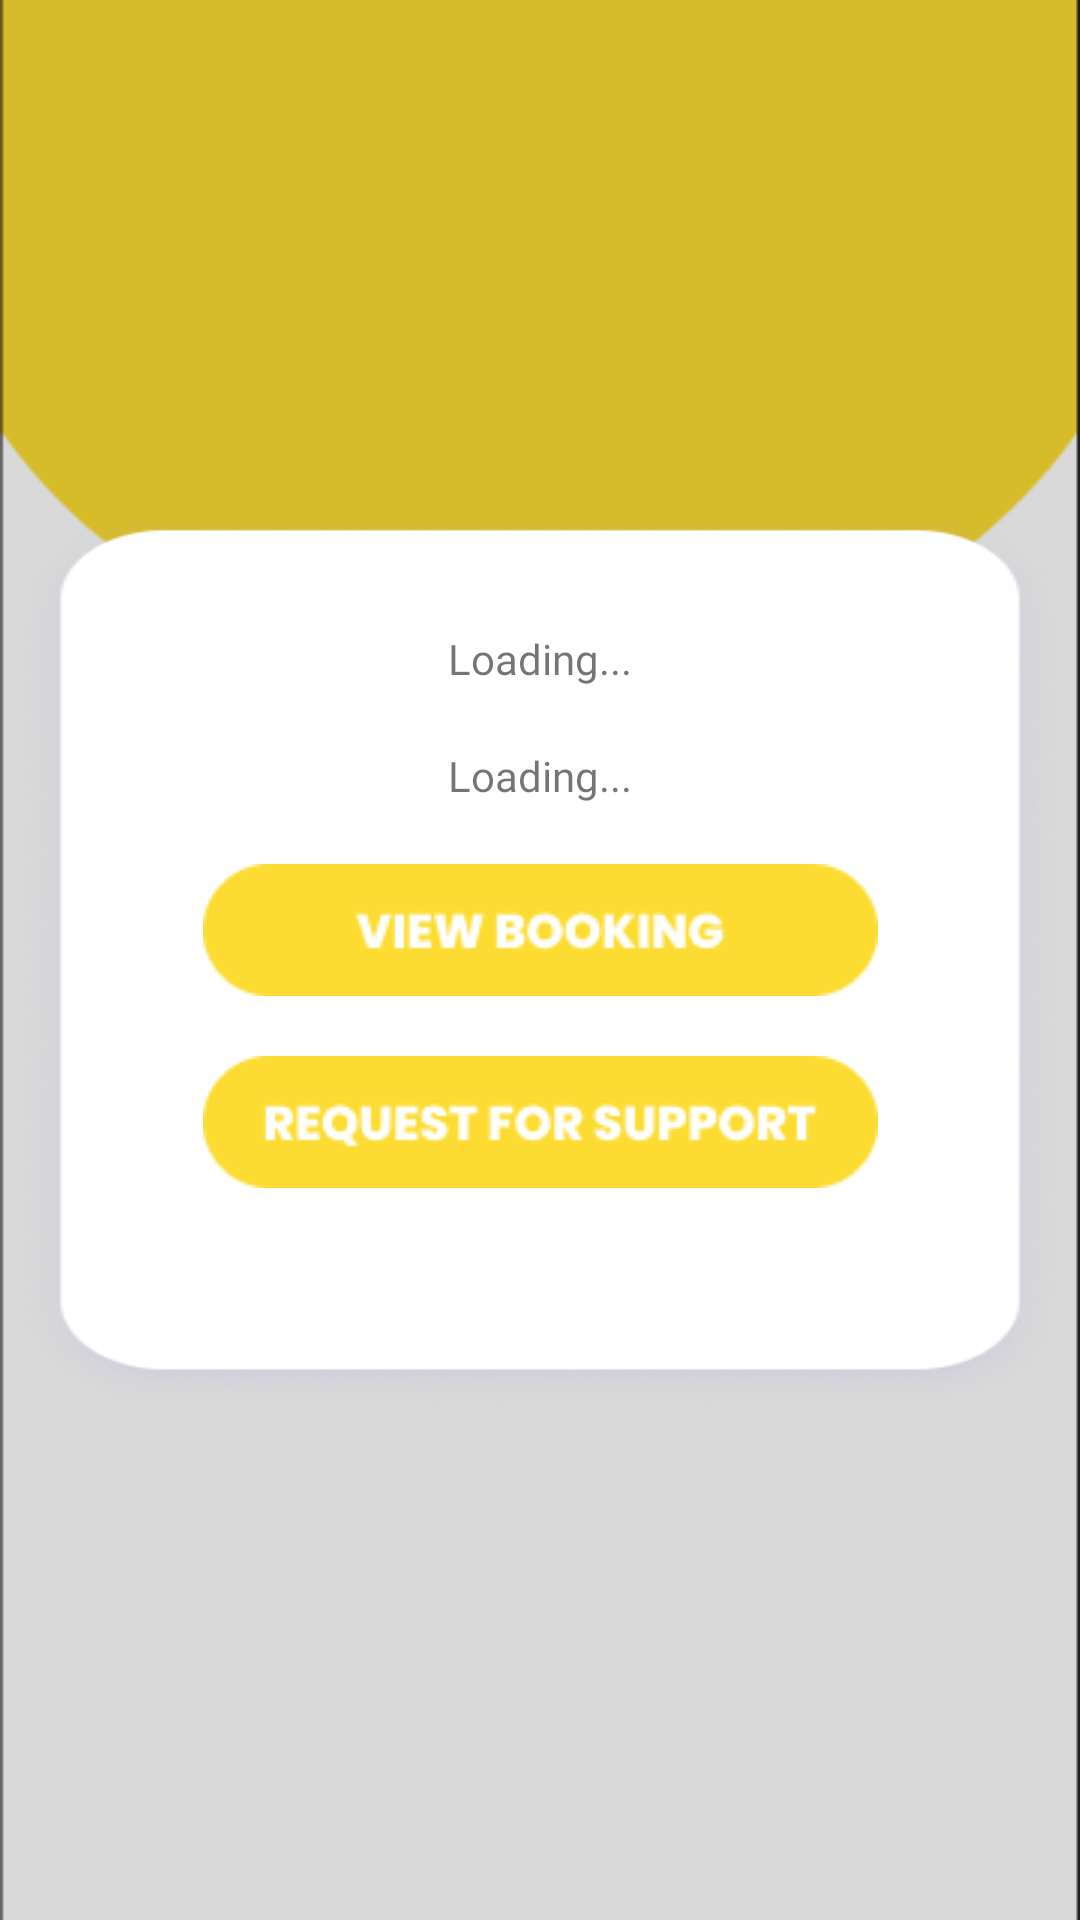

Produce the Android XML layout that renders to this screen, including the resource entries it uses.
<!-- AndroidManifest.xml: application theme Theme.App.NoActionBar -->
<!-- res/layout/fragment_customer_home_booked.xml -->
<?xml version="1.0" encoding="utf-8"?>
<androidx.constraintlayout.widget.ConstraintLayout xmlns:android="http://schemas.android.com/apk/res/android"
    xmlns:app="http://schemas.android.com/apk/res-auto"
    xmlns:tools="http://schemas.android.com/tools"
    android:layout_width="match_parent"
    android:layout_height="match_parent"
    tools:context=".customer.ViewSupportActivity">

    <ImageView
        android:layout_width="match_parent"
        android:layout_height="wrap_content"
        android:scaleType="fitXY"
        android:adjustViewBounds="true"
        android:id="@+id/background"
        app:layout_constraintBottom_toBottomOf="parent"
        app:layout_constraintEnd_toEndOf="parent"
        app:layout_constraintStart_toStartOf="parent"
        app:layout_constraintTop_toTopOf="parent"
        android:src="@drawable/background" />

    <ImageView
        android:id="@+id/card"
        android:layout_width="350dp"
        android:layout_height="300dp"
        android:adjustViewBounds="true"
        android:scaleType="fitXY"
        android:src="@drawable/card"
        app:layout_constraintLeft_toLeftOf="parent"
        app:layout_constraintRight_toRightOf="parent"
        app:layout_constraintTop_toTopOf="parent"
        app:layout_constraintBottom_toBottomOf="parent" />

    <TextView
        android:fontFamily="@font/poppins_medium"
        android:id="@+id/textView_greeting"
        android:layout_width="wrap_content"
        android:layout_height="wrap_content"
        android:text="Loading..."
        android:layout_marginTop="40dp"
        app:layout_constraintEnd_toEndOf="@+id/card"
        app:layout_constraintStart_toStartOf="@+id/card"
        app:layout_constraintTop_toTopOf="@+id/card" />

    <ImageView
        android:id="@+id/btn_support"
        android:layout_width="wrap_content"
        android:layout_height="wrap_content"
        android:layout_marginTop="20dp"
        android:src="@drawable/requestforsupport"
        app:layout_constraintEnd_toEndOf="@+id/btn_viewBooking"
        app:layout_constraintStart_toStartOf="@+id/btn_viewBooking"
        app:layout_constraintTop_toBottomOf="@+id/btn_viewBooking" />

    <ImageView
        android:id="@+id/btn_viewBooking"
        android:layout_width="wrap_content"
        android:layout_height="wrap_content"
        android:src="@drawable/viewbooking"
        android:layout_marginTop="20dp"
        app:layout_constraintEnd_toEndOf="@+id/bookingdaysleft"
        app:layout_constraintStart_toStartOf="@+id/bookingdaysleft"
        app:layout_constraintTop_toBottomOf="@+id/bookingdaysleft" />

    <TextView
        android:fontFamily="@font/poppins_medium"
        android:id="@+id/bookingdaysleft"
        android:layout_width="wrap_content"
        android:layout_height="wrap_content"
        android:layout_marginTop="20dp"
        android:text="Loading..."
        app:layout_constraintEnd_toEndOf="@+id/textView_greeting"
        app:layout_constraintStart_toStartOf="@+id/textView_greeting"
        app:layout_constraintTop_toBottomOf="@+id/textView_greeting" />

</androidx.constraintlayout.widget.ConstraintLayout>
<!-- resources referenced by this layout -->
<resources>
  <!-- drawable background: png bitmap (drawable, 4131 bytes) -->
  <!-- drawable card: png bitmap (drawable, 34892 bytes) -->
  <!-- drawable requestforsupport: png bitmap (drawable, 2964 bytes) -->
  <!-- drawable viewbooking: png bitmap (drawable, 2413 bytes) -->
  <style name="Theme.App.NoActionBar">
          <item name="windowActionBar">false</item>
          <item name="windowNoTitle">true</item>
      </style>
</resources>
